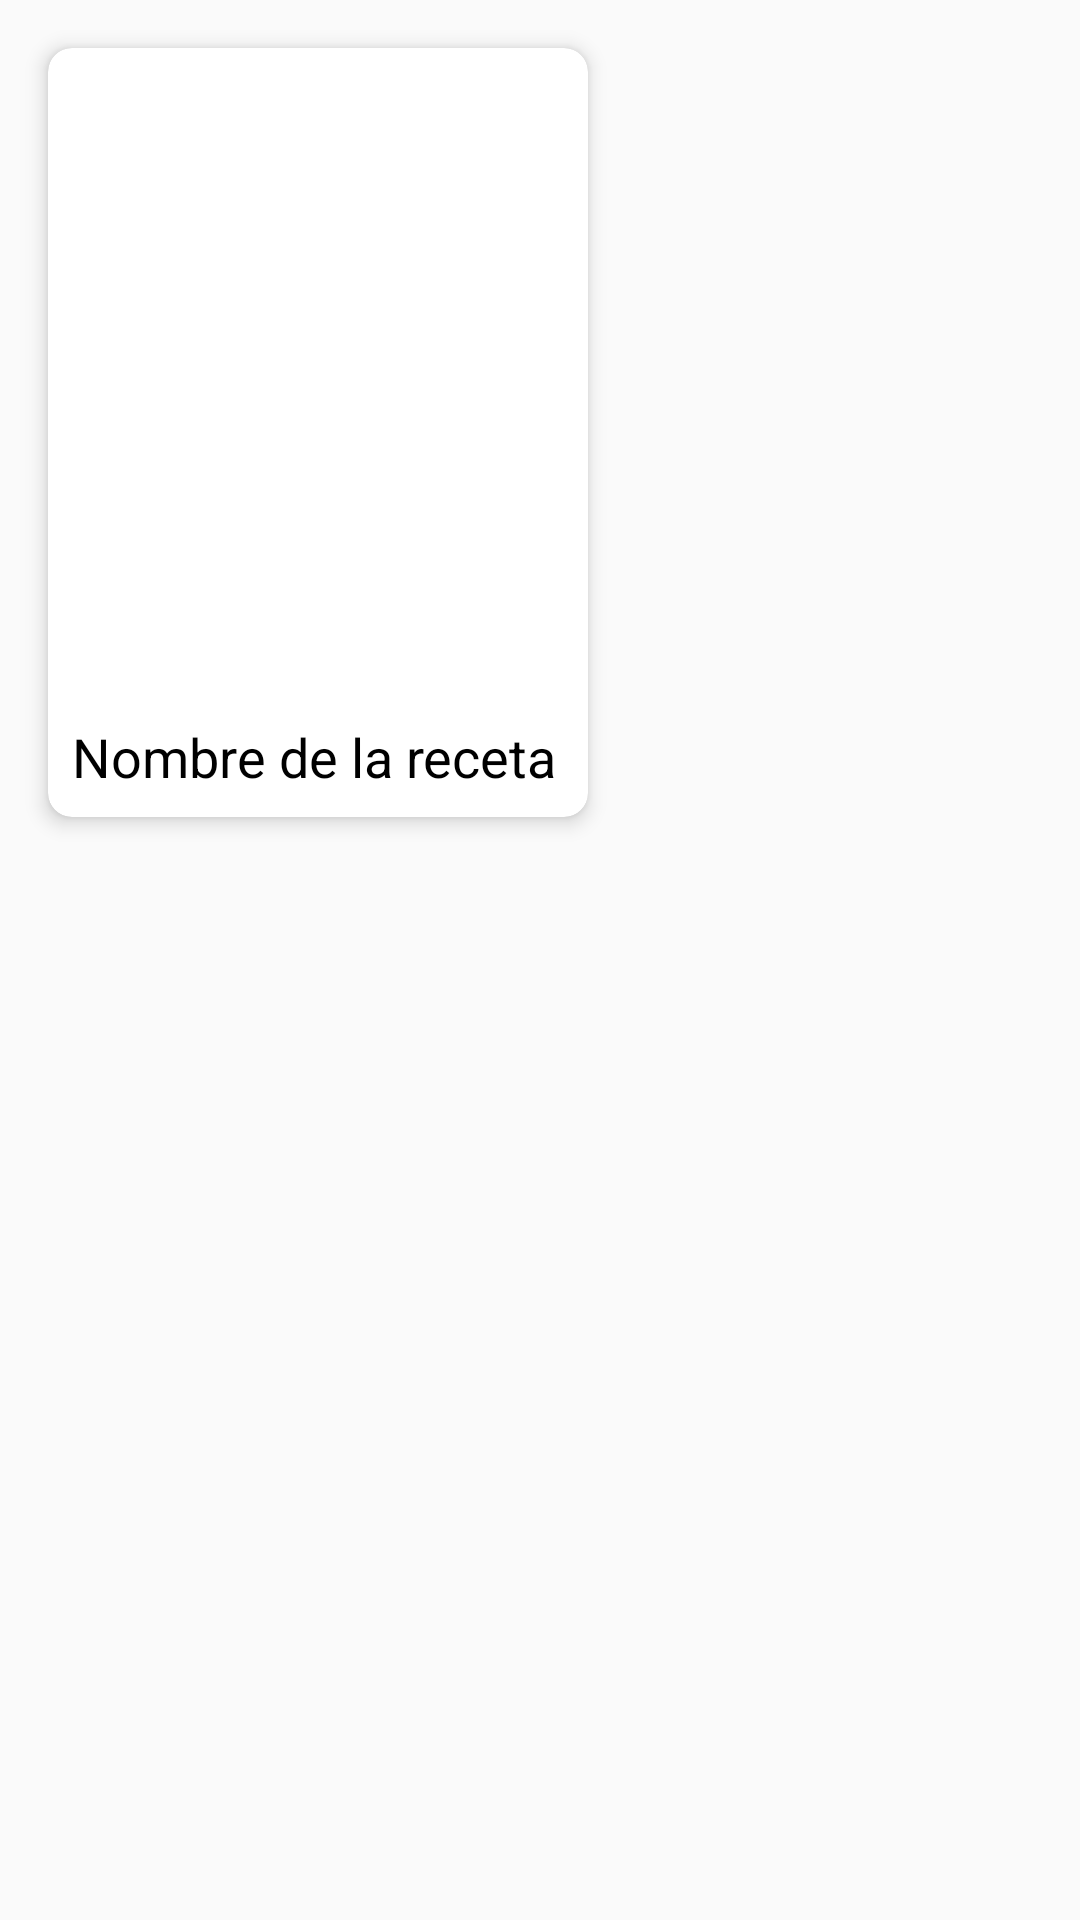

Produce the Android XML layout that renders to this screen, including the resource entries it uses.
<!-- AndroidManifest.xml: application theme Theme.TrabajoFinalV2 -->
<!-- res/layout/fragment_user_recipe.xml -->
<?xml version="1.0" encoding="utf-8"?>
<LinearLayout xmlns:android="http://schemas.android.com/apk/res/android"
    xmlns:card_view="http://schemas.android.com/apk/res-auto"
    android:layout_width="match_parent"
    android:layout_height="wrap_content"
    android:padding="8dp"
    android:id="@+id/todoLayout">

    <androidx.cardview.widget.CardView
        android:layout_width="180dp"
        android:layout_height="wrap_content"
        card_view:cardCornerRadius="8dp"
        card_view:cardElevation="4dp"
        android:layout_margin="8dp"
        android:id="@+id/cardViewId"
        android:clickable="true"
        android:focusable="true">

        <LinearLayout
            android:id="@+id/clickable_container"
            android:layout_width="match_parent"
            android:layout_height="wrap_content"
            android:orientation="vertical"
            android:background="?android:attr/selectableItemBackground"
            android:padding="8dp">


            <ImageView
                android:id="@+id/recipe_image"
                android:layout_width="150dp"
                android:layout_height="200dp"
                android:scaleType="center"
                android:layout_gravity="center"
                android:layout_marginTop="8dp"/>

            <TextView
                android:id="@+id/recipe_name"
                android:layout_width="match_parent"
                android:layout_height="wrap_content"
                android:text="Nombre de la receta"
                android:textAppearance="?android:attr/textAppearanceMedium"
                android:textColor="@color/black"
                android:layout_marginTop="8dp"/>

        </LinearLayout>
    </androidx.cardview.widget.CardView>
</LinearLayout>
<!-- resources referenced by this layout -->
<resources>
  <color name="black">#FF000000</color>
  <style name="Theme.TrabajoFinalV2" parent="Theme.AppCompat.Light.NoActionBar" />
</resources>
